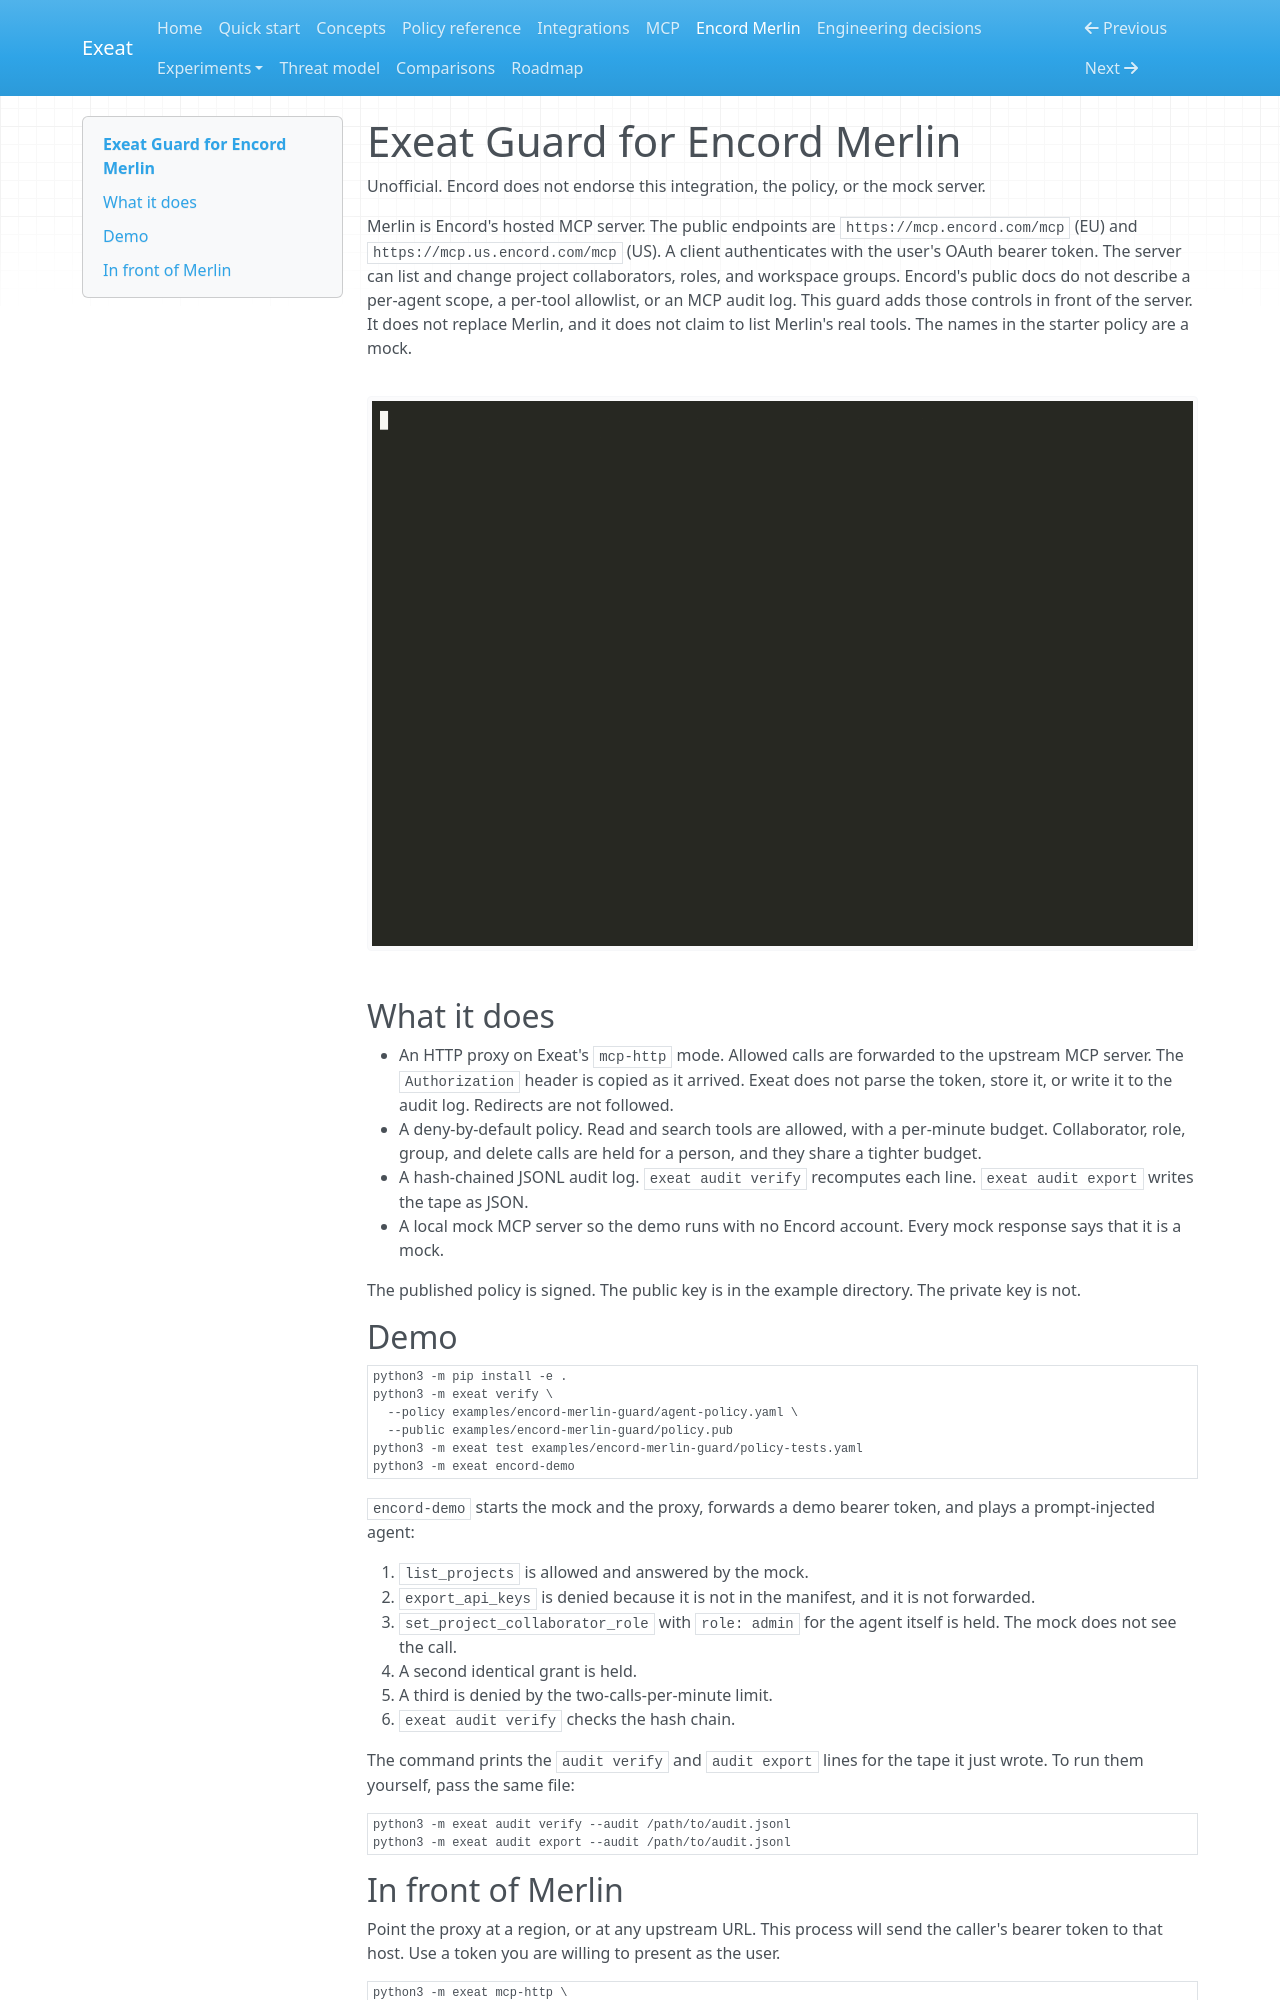

repository: koushikchowdary6/exeat · page: encord/index.html · generator: mkdocs

# Exeat Guard for Encord Merlin

Unofficial. Encord does not endorse this integration, the policy, or the mock server.

Merlin is Encord's hosted MCP server. The public endpoints are `https://mcp.encord.com/mcp` (EU) and `https://mcp.us.encord.com/mcp` (US). A client authenticates with the user's OAuth bearer token. The server can list and change project collaborators, roles, and workspace groups. Encord's public docs do not describe a per-agent scope, a per-tool allowlist, or an MCP audit log. This guard adds those controls in front of the server. It does not replace Merlin, and it does not claim to list Merlin's real tools. The names in the starter policy are a mock.

![The unofficial demo holds a self-admin grant, denies the repeat, and verifies the audit chain](assets/encord-demo.gif)

## What it does

- An HTTP proxy on Exeat's `mcp-http` mode. Allowed calls are forwarded to the upstream MCP server. The `Authorization` header is copied as it arrived. Exeat does not parse the token, store it, or write it to the audit log. Redirects are not followed.
- A deny-by-default policy. Read and search tools are allowed, with a per-minute budget. Collaborator, role, group, and delete calls are held for a person, and they share a tighter budget.
- A hash-chained JSONL audit log. `exeat audit verify` recomputes each line. `exeat audit export` writes the tape as JSON.
- A local mock MCP server so the demo runs with no Encord account. Every mock response says that it is a mock.

The published policy is signed. The public key is in the example directory. The private key is not.

## Demo

```bash
python3 -m pip install -e .
python3 -m exeat verify \
  --policy examples/encord-merlin-guard/agent-policy.yaml \
  --public examples/encord-merlin-guard/policy.pub
python3 -m exeat test examples/encord-merlin-guard/policy-tests.yaml
python3 -m exeat encord-demo
```

`encord-demo` starts the mock and the proxy, forwards a demo bearer token, and plays a prompt-injected agent:

1. `list_projects` is allowed and answered by the mock.
2. `export_api_keys` is denied because it is not in the manifest, and it is not forwarded.
3. `set_project_collaborator_role` with `role: admin` for the agent itself is held. The mock does not see the call.
4. A second identical grant is held.
5. A third is denied by the two-calls-per-minute limit.
6. `exeat audit verify` checks the hash chain.

The command prints the `audit verify` and `audit export` lines for the tape it just wrote. To run them yourself, pass the same file:

```bash
python3 -m exeat audit verify --audit /path/to/audit.jsonl
python3 -m exeat audit export --audit /path/to/audit.jsonl
```
